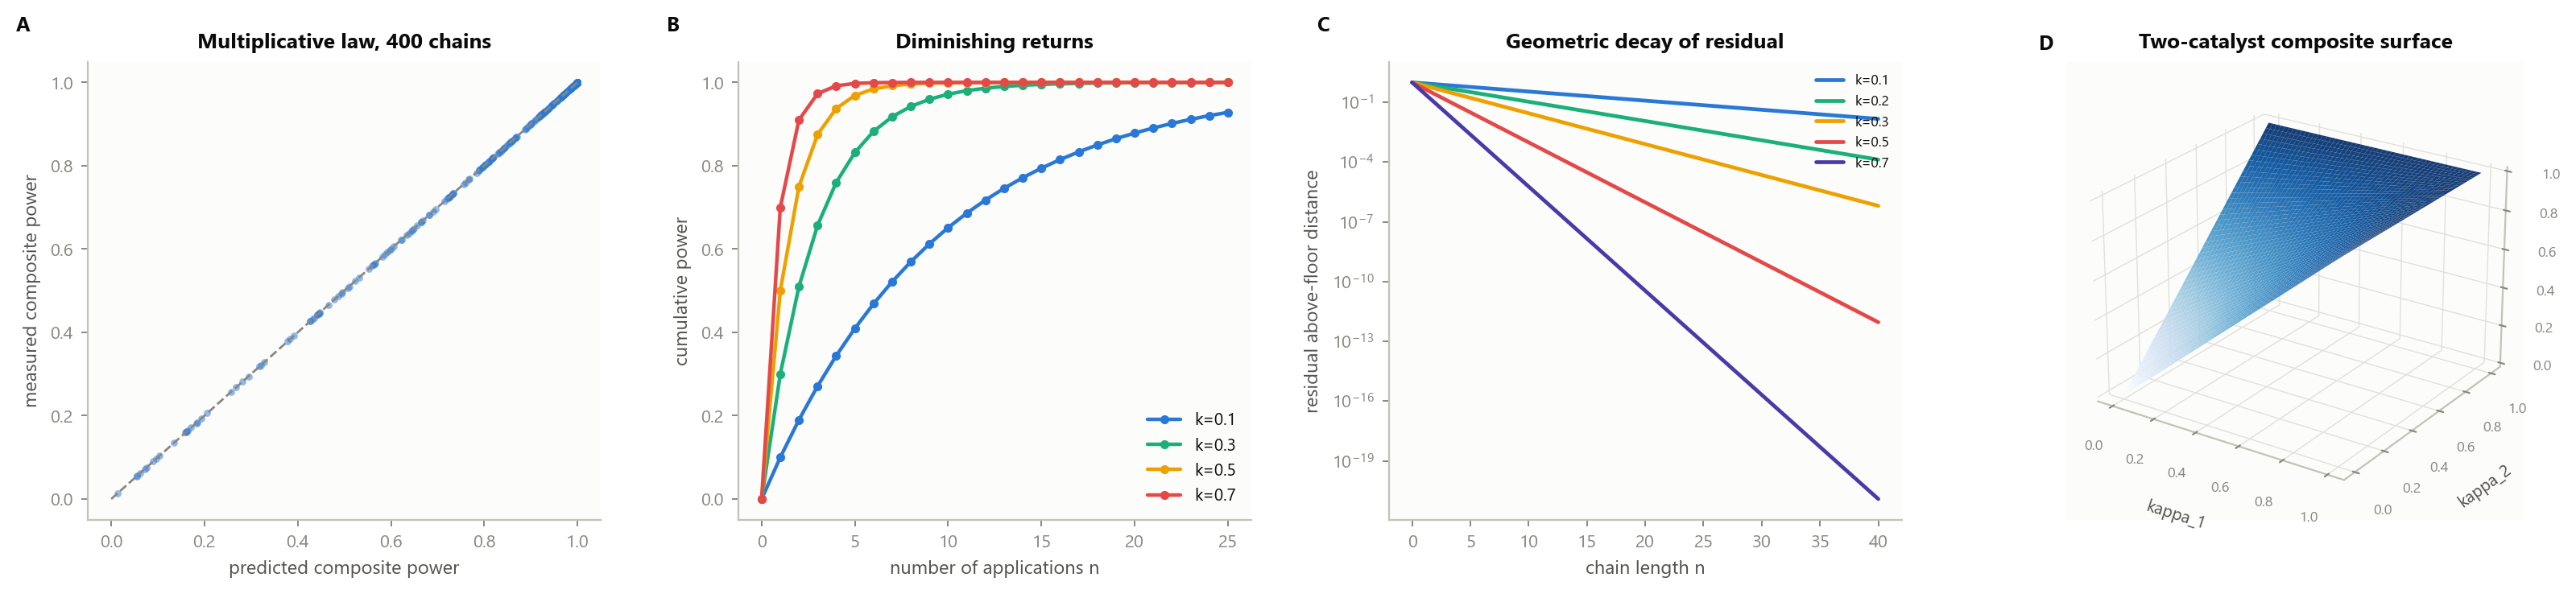

Recreate this plot in Python.
"""Panel 5: Multiplicative Catalytic Law (Theorem 7.3).

A. Measured composite power vs closed form 1 - prod(1-kappa_i) (identity diagonal).
B. Cumulative power under repetition of one catalyst, several kappa values.
C. Residual above-floor distance vs chain length (log-y), several kappa values.
D. 3D surface: composite power over (kappa_1, kappa_2).
"""

import os
import sys

import numpy as np
from mpl_toolkits.mplot3d import Axes3D  # noqa: F401

sys.path.insert(0, os.path.dirname(os.path.abspath(__file__)))
sys.path.insert(0, os.path.join(os.path.dirname(os.path.abspath(__file__)), "..", "validation"))

from style import CAT, CAT_LIST, MUTED_INK, clean_axes, clean_axes_3d, letter_label, new_panel

from scp.catalysis import composite_power, repeated_power, residual_after_chain

import random as _random

pyrng = _random.Random(23)
rng = np.random.default_rng(23)

OUT = os.path.join(os.path.dirname(os.path.abspath(__file__)), "panel_05_multiplicative_law.png")


def panel_a(ax):
    predicted, measured = [], []
    for _ in range(400):
        n = pyrng.randint(1, 8)
        powers = [pyrng.uniform(0.0, 0.99) for _ in range(n)]
        pred = composite_power(powers)
        resid = residual_after_chain(1.0, powers)
        meas = 1.0 - resid
        predicted.append(pred)
        measured.append(meas)

    ax.scatter(predicted, measured, s=10, c=CAT["blue"], alpha=0.5, linewidths=0)
    xs = np.array([0, 1])
    ax.plot(xs, xs, color=MUTED_INK, linewidth=1.0, linestyle="--")
    ax.set_xlabel("predicted composite power")
    ax.set_ylabel("measured composite power")
    ax.set_title("Multiplicative law, 400 chains")
    clean_axes(ax)


def panel_b(ax):
    kappas = [0.1, 0.3, 0.5, 0.7]
    ns = np.arange(0, 26)
    for kappa, color_key in zip(kappas, ["blue", "aqua", "yellow", "red"]):
        powers = [repeated_power(kappa, n) for n in ns]
        ax.plot(ns, powers, marker="o", markersize=3, linewidth=1.6, color=CAT[color_key], label=f"k={kappa}")

    ax.set_xlabel("number of applications n")
    ax.set_ylabel("cumulative power")
    ax.set_title("Diminishing returns")
    ax.legend(loc="lower right", ncol=1)
    clean_axes(ax)


def panel_c(ax):
    kappas = [0.1, 0.2, 0.3, 0.5, 0.7]
    ns = np.arange(0, 41)
    colors = ["blue", "aqua", "yellow", "red", "violet"]
    for kappa, color_key in zip(kappas, colors):
        residuals = [(1 - kappa) ** n for n in ns]
        ax.plot(ns, residuals, linewidth=1.7, color=CAT[color_key], label=f"k={kappa}")

    ax.set_yscale("log")
    ax.set_xlabel("chain length n")
    ax.set_ylabel("residual above-floor distance")
    ax.set_title("Geometric decay of residual")
    ax.legend(loc="upper right", fontsize=6.2, ncol=1)
    clean_axes(ax)


def panel_d(ax):
    k1 = np.linspace(0, 1, 50)
    k2 = np.linspace(0, 1, 50)
    K1, K2 = np.meshgrid(k1, k2)
    Composite = 1 - (1 - K1) * (1 - K2)

    surf = ax.plot_surface(K1, K2, Composite, cmap="Blues", linewidth=0, antialiased=True, alpha=0.95)
    ax.set_xlabel("kappa_1")
    ax.set_ylabel("kappa_2")
    ax.set_zlabel("composite power")
    ax.set_title("Two-catalyst composite surface")
    ax.view_init(elev=24, azim=-56)
    clean_axes_3d(ax)


def main():
    fig = new_panel(figsize=(16.0, 3.8))
    ax_a = fig.add_subplot(1, 4, 1)
    ax_b = fig.add_subplot(1, 4, 2)
    ax_c = fig.add_subplot(1, 4, 3)
    ax_d = fig.add_subplot(1, 4, 4, projection="3d")

    panel_a(ax_a)
    panel_b(ax_b)
    panel_c(ax_c)
    panel_d(ax_d)

    letter_label(ax_a, "A")
    letter_label(ax_b, "B")
    letter_label(ax_c, "C")
    letter_label(ax_d, "D", is_3d=True)

    fig.tight_layout(w_pad=2.4)
    fig.savefig(OUT, dpi=200, bbox_inches="tight", facecolor="white")
    print(f"wrote {OUT}")


if __name__ == "__main__":
    main()
